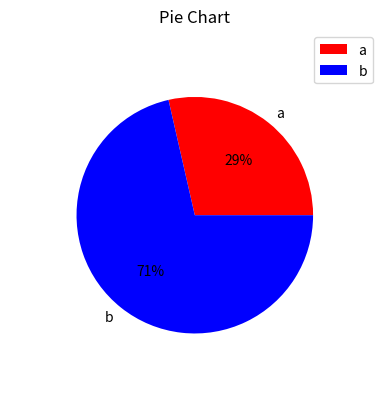

Recreate this plot in Python.
import matplotlib.pyplot as plt


class ContinuousPie(object):
    def __init__(self, label_list, data_dict, color_dict=None,):
        self.label_list = label_list
        self.data_dict = data_dict

        # Check whether all labels exist in data_dict
        for key in label_list:
            if key not in self.data_dict.keys():
                raise KeyError("Label Name not exist in data_dict")

        # Generate an empty draw_data dict to store the data used to generate graph
        self.draw_data = {}
        for key in label_list:
            self.draw_data[key] = 0

        # Check the color dict if it is defined by user
        if color_dict is not None:
            for key in label_list:
                if key not in color_dict.keys():
                    raise KeyError("Label Name not exist in color_dict")
            self.color_dict = color_dict
        else:
            self.color_dict = color_dict

    def organize_draw_data(self):
        for key in self.label_list:
            self.draw_data[key] = sum(self.data_dict[key])
        print(self.draw_data)

    def generate_continuous_fill(self, title):
        """
        Generate plt object for Pie chart and return it
        :param title: Title for this pie chart
        :return: plt which stores the pie chart
        """
        plt.pie([self.draw_data[key] for key in self.label_list],
                labels=self.label_list,
                colors=[self.color_dict[key] for key in self.label_list],
                autopct = '%.0f%%',
                radius=0.8
                )
        plt.title(title)
        plt.legend(loc="best")

        return plt

    def draw_continuous_fill(self, title):
        draw_handle = self.generate_continuous_fill(title)
        draw_handle.show()


if __name__ == '__main__':
    label_list = ["a", "b"]
    data_dict = {"a": [1,2,3],
                 "b": [4,5,6]}

    color_dict = {"a": "r",
                  "b": "b"}
    c = ContinuousPie(label_list, data_dict, color_dict=color_dict)
    c.organize_draw_data()

    title = "Pie Chart"
    c.draw_continuous_fill(title)
    # do_draw.show()